Run: headless pygame with SDL's dummy video driver; simulated clock (each Clock.tick advances the game by its frame time, no real sleeping); random seed 0; keys injected as events and as key.get_pressed() state; no mouse input; restart key R tapped at the start of phases 3 and 4.
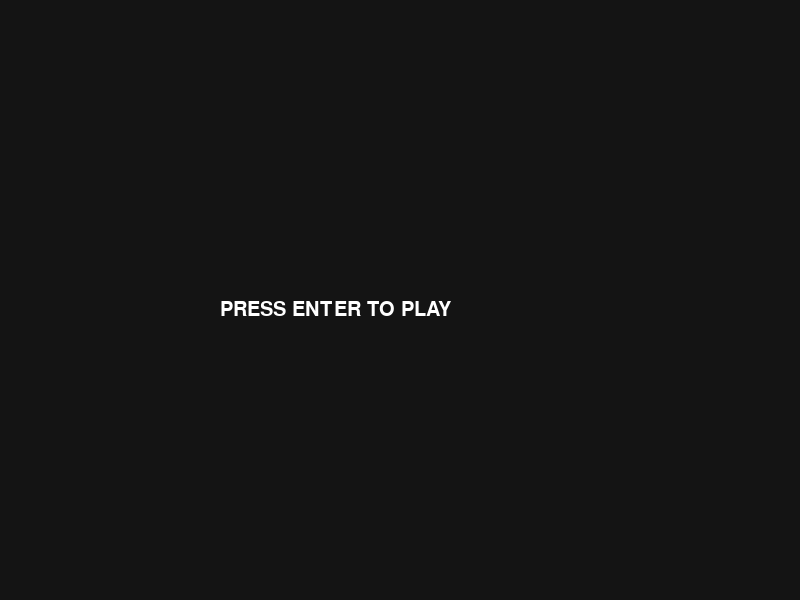
Frame 1 of 4 · flips 1–60 · no input
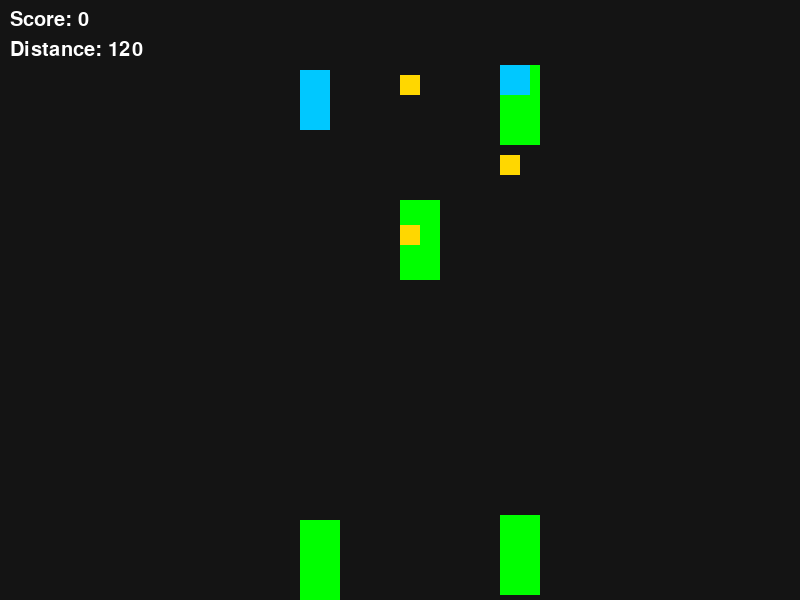
Frame 2 of 4 · flips 61–180 · tapped SPACE, RETURN · held RIGHT (→), D
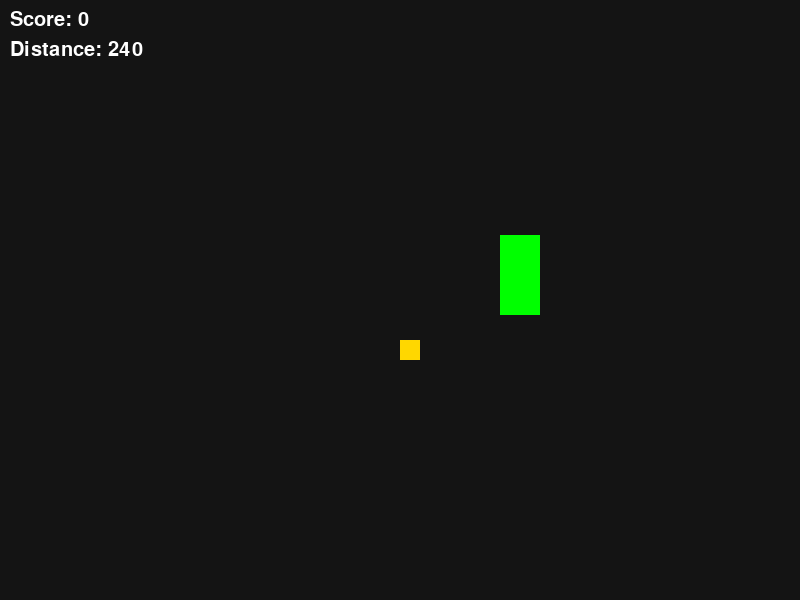
Frame 3 of 4 · flips 181–300 · tapped R · held DOWN (↓), S
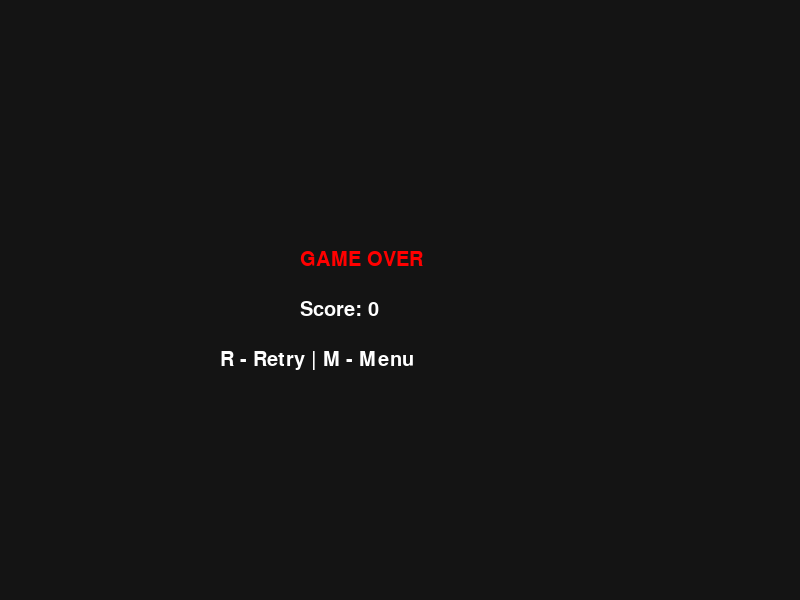
Frame 4 of 4 · flips 301–420 · tapped R · held LEFT (←), A, UP (↑), W

The pygame program that drew these frames:

import pygame
import random
import sys

pygame.init()

SCREEN_W, SCREEN_H = 800, 600
screen = pygame.display.set_mode((SCREEN_W, SCREEN_H))
pygame.display.set_caption("TSIS 3 Racer Game")

clock = pygame.time.Clock()
font = pygame.font.SysFont("arial", 30)

WHITE = (255,255,255)
BLACK = (0,0,0)
RED = (255,0,0)
GREEN = (0,255,0)
YELLOW = (255,215,0)
CYAN = (0,200,255)

car = pygame.Rect(400, 500, 40, 80)

state = "menu"

speed = 5
score = 0
distance = 0

enemies = []
coins = []
powerups = []

active_power = None
power_timer = 0

def reset_game():
    global car, speed, score, distance, enemies, coins, powerups, active_power, power_timer
    car.x, car.y = 400, 500
    speed = 5
    score = 0
    distance = 0
    enemies = []
    coins = []
    powerups = []
    active_power = None
    power_timer = 0

def spawn_enemy():
    if random.randint(1, 40) == 1:
        x = random.choice([300, 400, 500])
        enemies.append(pygame.Rect(x, 0, 40, 80))

def spawn_coin():
    if random.randint(1, 60) == 1:
        x = random.choice([300, 400, 500])
        coins.append(pygame.Rect(x, 0, 20, 20))

def spawn_power():
    if random.randint(1, 200) == 1:
        x = random.choice([300, 400, 500])
        powerups.append(pygame.Rect(x, 0, 30, 30))

def move_objects():
    for e in enemies:
        e.y += speed
    for c in coins:
        c.y += speed
    for p in powerups:
        p.y += speed

def check_collisions():
    global score, active_power, power_timer, speed, state

    for e in enemies[:]:
        if car.colliderect(e):
            if active_power == "shield":
                enemies.remove(e)
                active_power = None
            else:
                state = "gameover"

    for c in coins[:]:
        if car.colliderect(c):
            score += 1
            coins.remove(c)

    for p in powerups[:]:
        if car.colliderect(p):
            active_power = random.choice(["nitro", "shield", "repair"])
            power_timer = 300
            powerups.remove(p)

def update_power():
    global active_power, power_timer, speed

    if active_power:
        power_timer -= 1
        if active_power == "nitro":
            speed = 10
        else:
            speed = 5
        if power_timer <= 0:
            active_power = None

running = True

while running:
    screen.fill((20,20,20))

    for event in pygame.event.get():
        if event.type == pygame.QUIT:
            running = False

        if state == "menu":
            if event.type == pygame.KEYDOWN and event.key == pygame.K_RETURN:
                reset_game()
                state = "game"

        elif state == "gameover":
            if event.type == pygame.KEYDOWN:
                if event.key == pygame.K_r:
                    reset_game()
                    state = "game"
                if event.key == pygame.K_m:
                    state = "menu"

    if state == "menu":
        text = font.render("PRESS ENTER TO PLAY", True, WHITE)
        screen.blit(text, (220, 300))

    elif state == "game":
        distance += 1

        keys = pygame.key.get_pressed()
        if keys[pygame.K_LEFT]:
            car.x -= 5
        if keys[pygame.K_RIGHT]:
            car.x += 5

        spawn_enemy()
        spawn_coin()
        spawn_power()

        move_objects()
        check_collisions()
        update_power()

        pygame.draw.rect(screen, RED, car)

        for e in enemies:
            pygame.draw.rect(screen, GREEN, e)

        for c in coins:
            pygame.draw.rect(screen, YELLOW, c)

        for p in powerups:
            pygame.draw.rect(screen, CYAN, p)

        screen.blit(font.render(f"Score: {score}", True, WHITE), (10, 10))
        screen.blit(font.render(f"Distance: {distance}", True, WHITE), (10, 40))

        if active_power:
            screen.blit(font.render(f"Power: {active_power}", True, WHITE), (10, 70))

    elif state == "gameover":
        screen.blit(font.render("GAME OVER", True, RED), (300, 250))
        screen.blit(font.render(f"Score: {score}", True, WHITE), (300, 300))
        screen.blit(font.render("R - Retry | M - Menu", True, WHITE), (220, 350))

    pygame.display.flip()
    clock.tick(60)

pygame.quit()
sys.exit()
